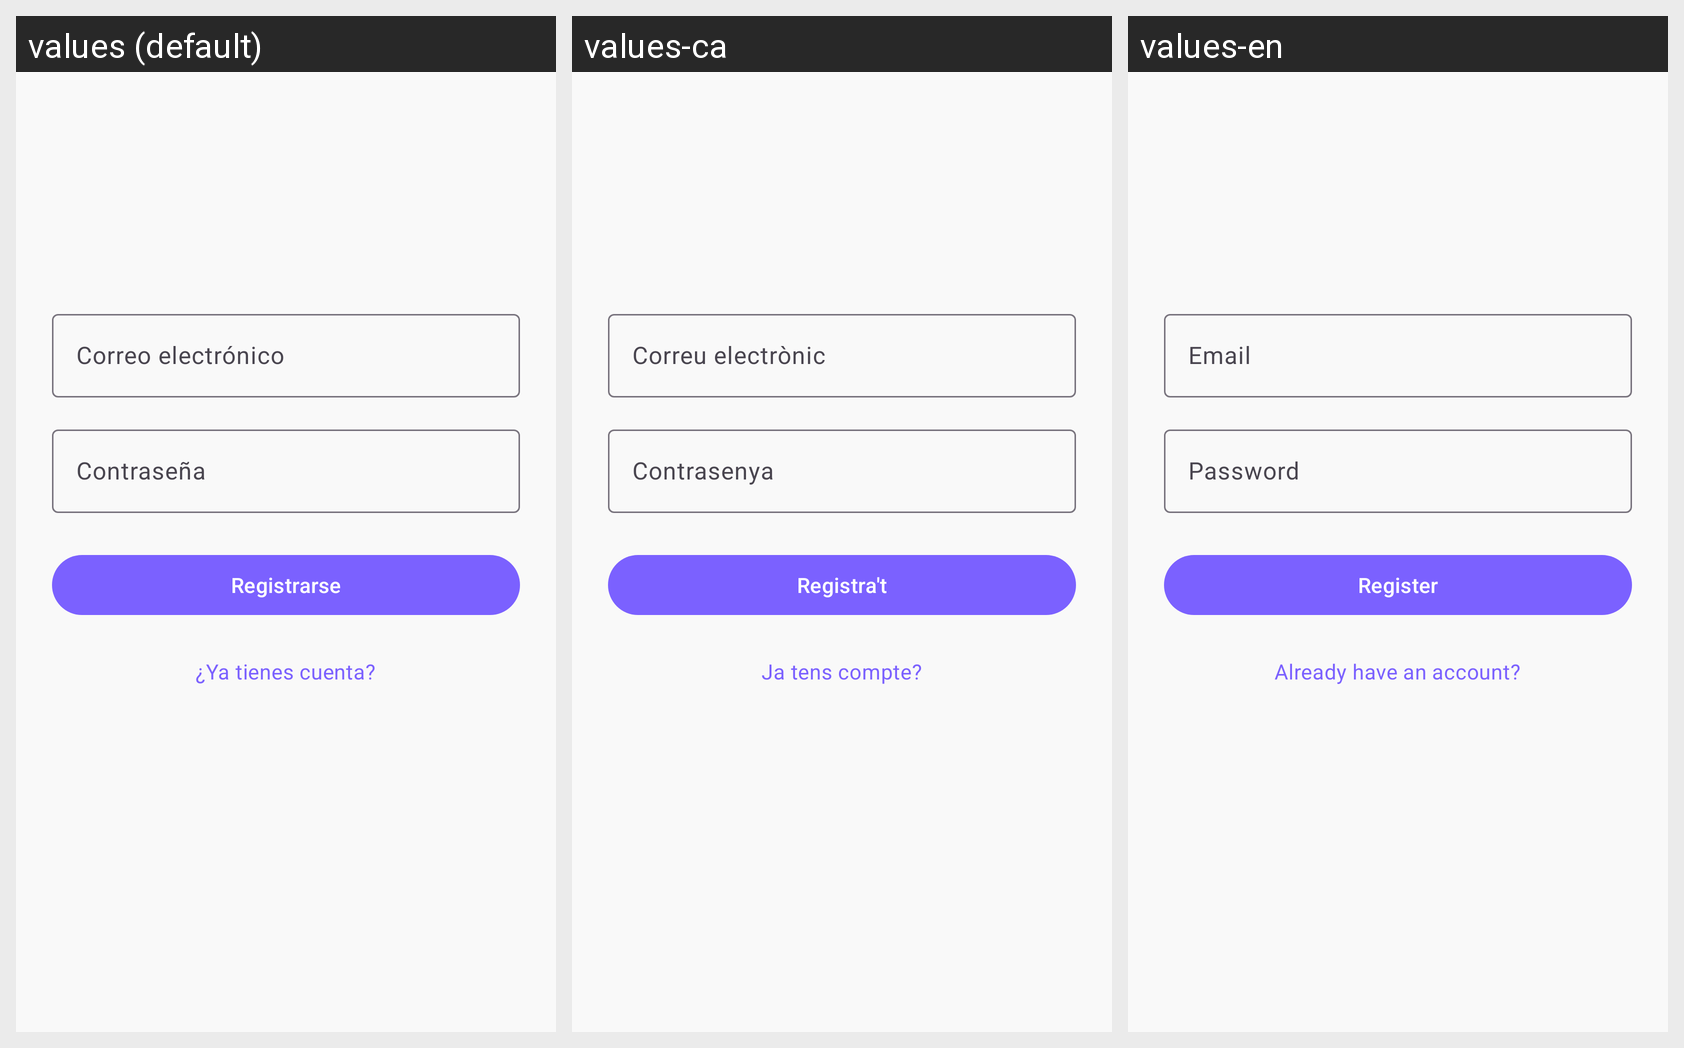

Locale-by-locale string values for the Android screen shown in this grid:
Android screen res/layout/fragment_register.xml rendered under 3 locales, left to right: values (default), values-ca, values-en. Device: Nexus 5 (rendered at 1080×1920; each locale shown at half size, 540×960, under a caption strip naming it); theme Theme.Esdeveniments.
Strings drawn on this screen, with the default value and each locale's value (text and hints the layout hard-codes, and strings that could not be matched under every locale, appear in the picture but are not listed):

email
  values: Correo electrónico
  values-ca: Correu electrònic
  values-en: Email

password
  values: Contraseña
  values-ca: Contrasenya
  values-en: Password

register
  values: Registrarse
  values-ca: Registra't
  values-en: Register

already_have_account
  values: ¿Ya tienes cuenta?
  values-ca: Ja tens compte?
  values-en: Already have an account?
